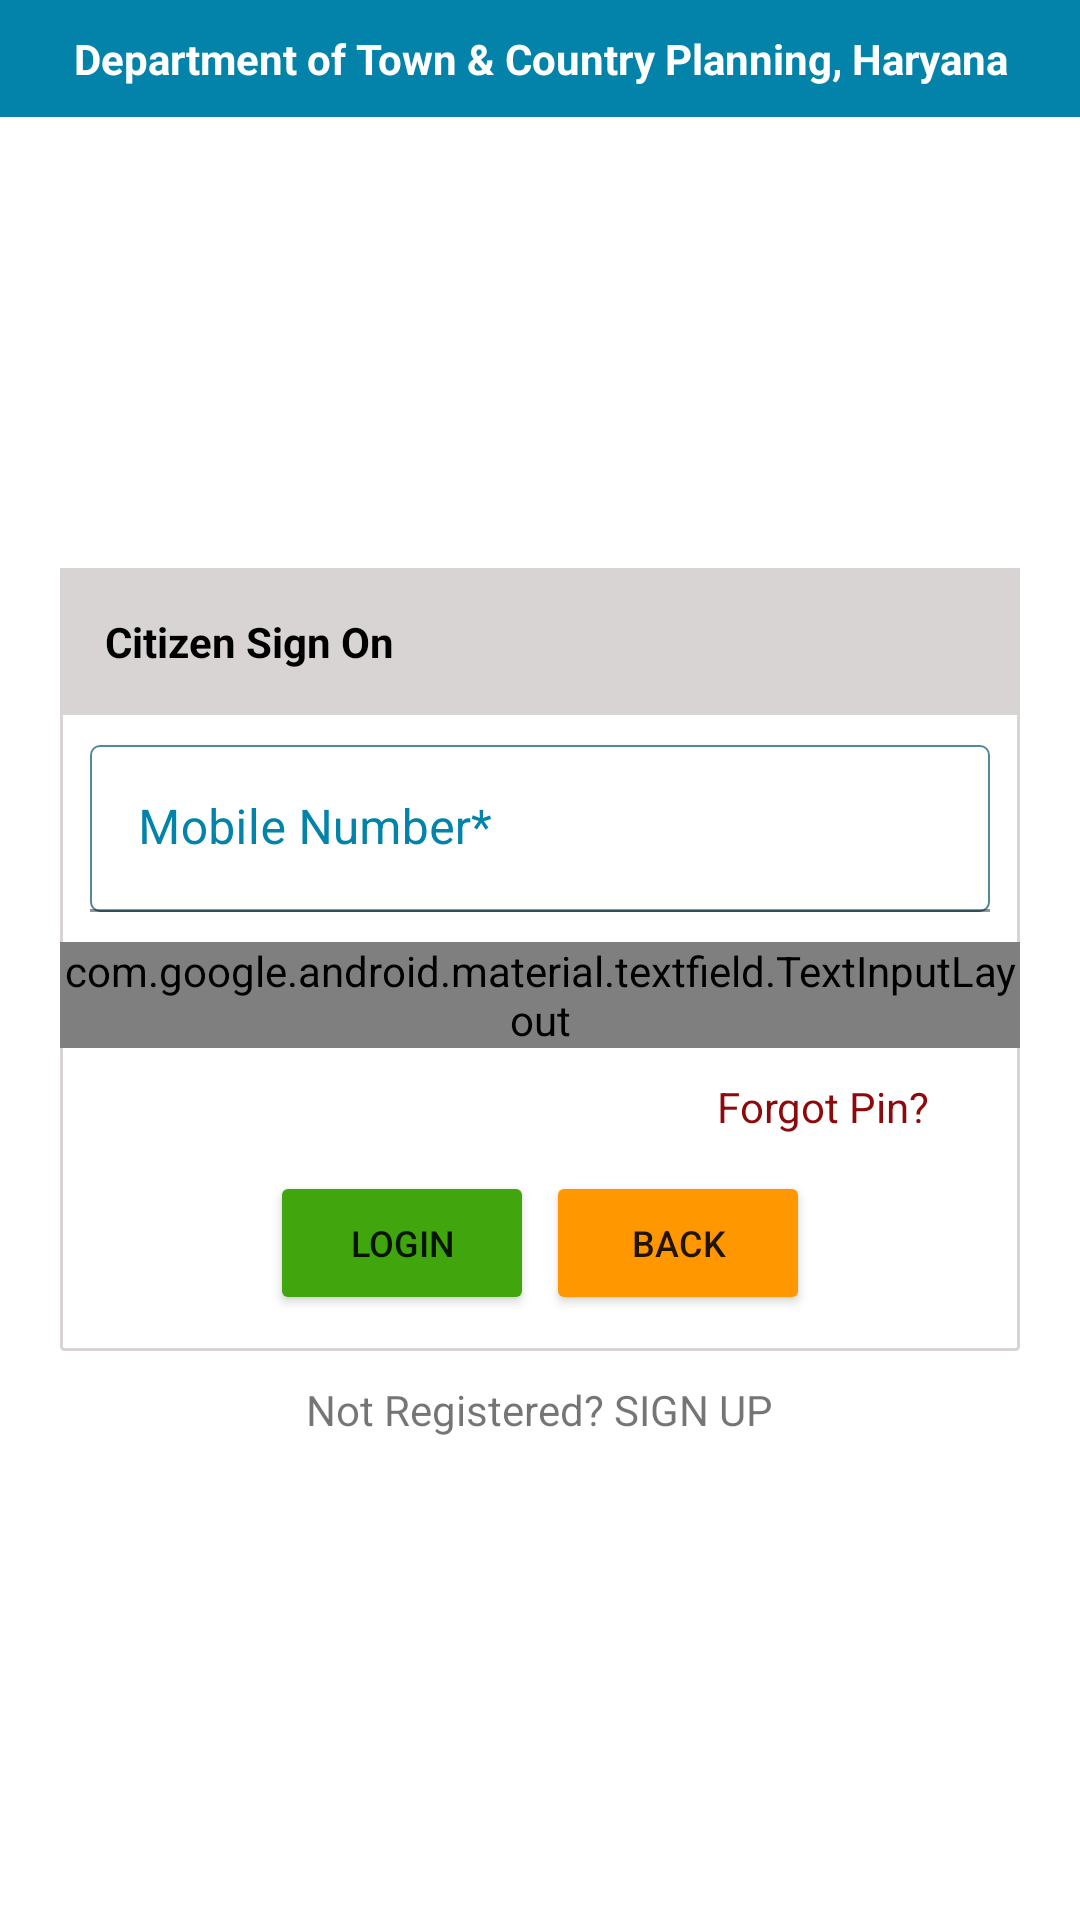

Here is an Android app screen rendered from its layout file. Give the layout XML and the strings, colors and styles it references.
<!-- AndroidManifest.xml: application theme Theme.TCPEncroachmentHaryana -->
<!-- res/layout/activity_citizen_login_screen.xml -->
<?xml version="1.0" encoding="utf-8"?>
<RelativeLayout xmlns:android="http://schemas.android.com/apk/res/android"
    xmlns:app="http://schemas.android.com/apk/res-auto"
    xmlns:tools="http://schemas.android.com/tools"
    android:layout_width="match_parent"
    android:layout_height="match_parent"
    tools:context=".CitizenModule.CitizenLoginScreen">

    <TextView
        android:layout_width="match_parent"
        android:layout_height="wrap_content"
        android:layout_alignParentTop="true"
        android:background="@color/appColor"
        android:gravity="center"
        android:padding="@dimen/dp_10"
        android:text="@string/department_of_town_amp_country_planning_haryana"
        android:textColor="@color/white"
        android:textStyle="bold" />

    <LinearLayout
        android:id="@+id/mainLayout"
        android:layout_width="match_parent"
        android:layout_height="wrap_content"
        android:layout_centerInParent="true"
        android:layout_marginStart="@dimen/dp_20"
        android:layout_marginEnd="@dimen/dp_20"
        android:background="@drawable/brown_background"
        android:elevation="@dimen/dp_2"
        android:orientation="vertical">

        <TextView
            android:layout_width="match_parent"
            android:layout_height="wrap_content"
            android:background="#D8D4D4"
            android:gravity="start"
            android:padding="@dimen/dp_15"
            android:text="@string/citizen_sign_on"
            android:textColor="@color/black"
            android:textStyle="bold" />


        <com.google.android.material.textfield.TextInputLayout
            android:layout_width="match_parent"
            android:layout_height="wrap_content"
            android:textColorHint="@color/appColor">

            <EditText
                android:id="@+id/id_box_citizen"
                android:layout_width="match_parent"
                android:layout_height="wrap_content"
                android:layout_margin="@dimen/dp_10"
                android:background="@drawable/storke_background"
                android:drawableStart="@drawable/ic_baseline_phone_android_24"
                android:hint="@string/mobile_number"
                android:inputType="number"
                android:maxLength="10"
                android:textAllCaps="false"
                android:textColor="@color/black" />
        </com.google.android.material.textfield.TextInputLayout>

        <com.google.android.material.textfield.TextInputLayout
            android:layout_width="match_parent"
            android:layout_height="wrap_content"
            android:textColorHint="@color/appColor"
            app:passwordToggleDrawable="@drawable/show_password_selector"
            app:passwordToggleEnabled="true"
            app:passwordToggleTint="@color/black">

            <EditText

                android:id="@+id/pin_box_citizen"
                android:layout_width="match_parent"
                android:layout_height="wrap_content"
                android:layout_margin="@dimen/dp_10"
                android:background="@drawable/storke_background"
                android:drawableStart="@drawable/baseline_lock_open_24"
                android:hint="@string/pin"
                android:inputType="numberPassword"
                android:maxLength="4"
                android:textColor="@color/black" />
        </com.google.android.material.textfield.TextInputLayout>

        <TextView
            android:id="@+id/forgot_pin_textview"
            android:layout_width="wrap_content"
            android:layout_height="wrap_content"
            android:layout_gravity="end"
            android:layout_marginTop="@dimen/dp_10"
            android:layout_marginEnd="30dp"
            android:text="@string/forgot_pin_"
            android:textColor="@color/red" />


        <LinearLayout
            android:layout_width="match_parent"
            android:layout_height="wrap_content"
            android:layout_margin="@dimen/dp_10"
            android:gravity="center"
            android:orientation="horizontal">

            <Button
                android:id="@+id/loginCitizen"
                android:layout_width="wrap_content"
                android:layout_height="wrap_content"
                android:layout_margin="2dp"
                android:backgroundTint="@color/green"
                android:text="@string/login"
                android:textSize="@dimen/dp_12" />

            <Button
                android:id="@+id/continueAsUser"
                android:layout_width="wrap_content"
                android:layout_height="wrap_content"
                android:layout_margin="2dp"
                android:backgroundTint="@color/orange"
                android:text="@string/back"
                android:textSize="@dimen/dp_12" />
        </LinearLayout>


    </LinearLayout>

    <TextView
        android:id="@+id/registerAsCitizen"
        android:layout_width="wrap_content"
        android:layout_height="wrap_content"
        android:layout_below="@id/mainLayout"
        android:layout_centerInParent="true"
        android:layout_marginStart="@dimen/dp_10"
        android:layout_marginTop="@dimen/dp_10"
        android:layout_marginEnd="@dimen/dp_10"
        android:layout_marginBottom="@dimen/dp_10"
        android:text="@string/not_registered"
        android:textSize="14sp" />

</RelativeLayout>
<!-- resources referenced by this layout -->
<resources>
  <color name="appColor">#0383aa</color>
  <color name="black">#000000</color>
  <color name="green">#41A60E</color>
  <color name="orange">#FF9800</color>
  <color name="red">#8C0A0C</color>
  <color name="white">#FFFFFF</color>
  <dimen name="dp_10">10dp</dimen>
  <dimen name="dp_12">12dp</dimen>
  <dimen name="dp_15">15dp</dimen>
  <dimen name="dp_2">2dp</dimen>
  <dimen name="dp_20">20dp</dimen>
  <!-- drawable brown_background (drawable) -->
  <?xml version="1.0" encoding="utf-8"?>
  
  <shape xmlns:android="http://schemas.android.com/apk/res/android"
      android:shape="rectangle">
  
      <stroke
          android:width="1dp"
          android:color="#D8D4D4"/>
      <corners android:radius="1dp"/>
  
  
  </shape>
  <!-- drawable show_password_selector (drawable) -->
  <?xml version="1.0" encoding="utf-8"?>
  
  <selector xmlns:android="http://schemas.android.com/apk/res/android">
      <item android:drawable="@drawable/baseline_visibility_24" android:state_checked="true"/>
      <item android:drawable="@drawable/baseline_visibility_off_24"/>
  </selector>
  <!-- drawable storke_background (drawable) -->
  <?xml version="1.0" encoding="utf-8"?>
  
  <shape xmlns:android="http://schemas.android.com/apk/res/android"
      android:shape="rectangle">
  
      <stroke
          android:width="0.5dp"
          android:color="#589"/>
      <corners android:radius="3dp"/>
  
  
  </shape>
  <string name="back">BACK</string>
  <string name="citizen_sign_on">Citizen Sign On</string>
  <string name="department_of_town_amp_country_planning_haryana">Department of Town &amp; Country Planning, Haryana</string>
  <string name="forgot_pin_">Forgot Pin?</string>
  <string name="login">Login</string>
  <string name="mobile_number">Mobile Number*</string>
  <string name="not_registered">Not Registered? SIGN UP</string>
  <string name="pin">Pin*</string>
  <style name="Theme.TCPEncroachmentHaryana" parent="Theme.MaterialComponents.DayNight.DarkActionBar">
          
          <item name="colorPrimary">@color/appColor</item>
          <item name="colorPrimaryVariant">@color/appColor</item>
          <item name="colorOnPrimary">@color/white</item>
          
          <item name="colorSecondary">@color/teal_200</item>
          <item name="colorSecondaryVariant">@color/teal_700</item>
          <item name="colorOnSecondary">@color/black</item>
          
          <item name="android:statusBarColor">?attr/colorPrimaryVariant</item>
  
          
      </style>
  <color name="teal_200">#FF03DAC5</color>
  <color name="teal_700">#FF018786</color>
</resources>
